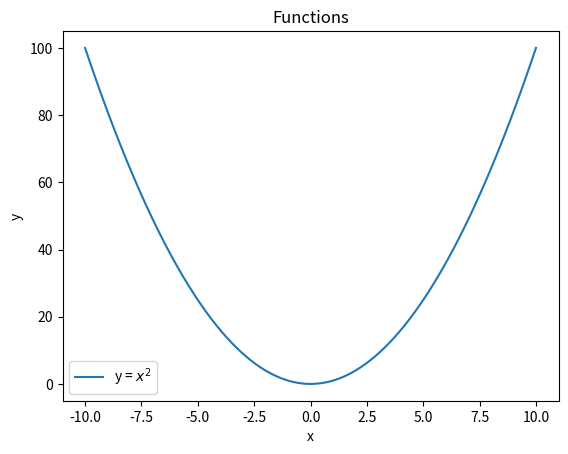
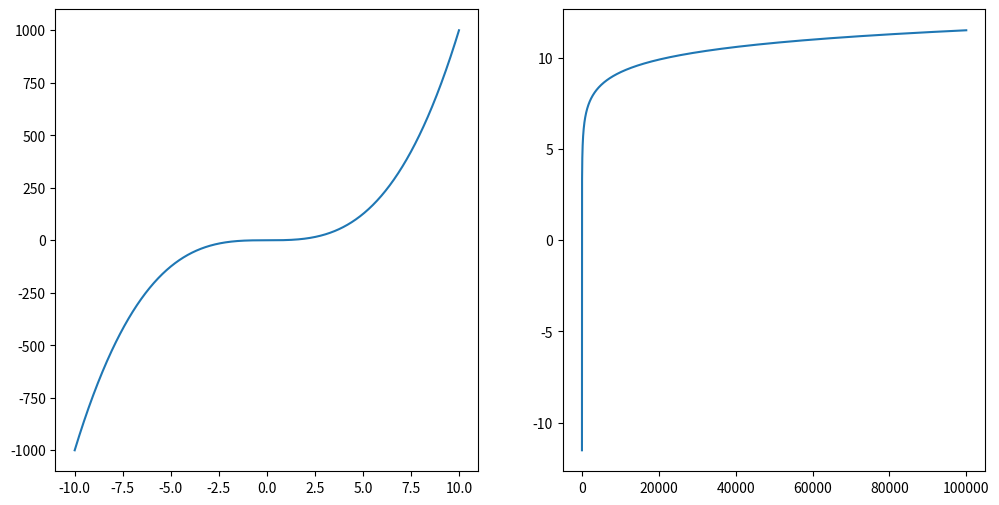
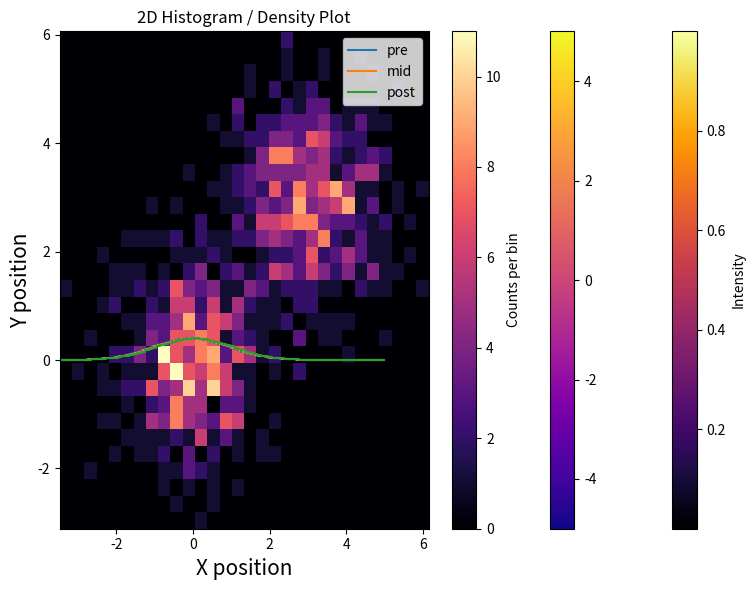
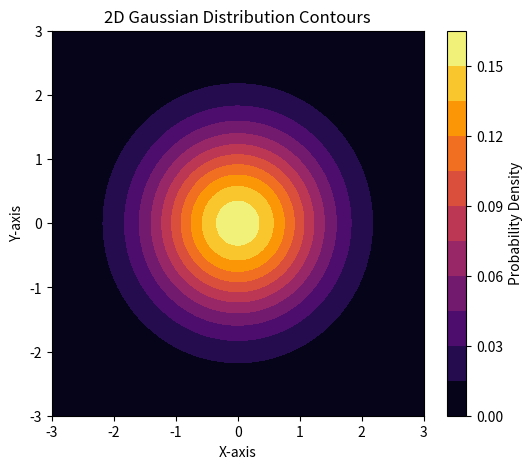
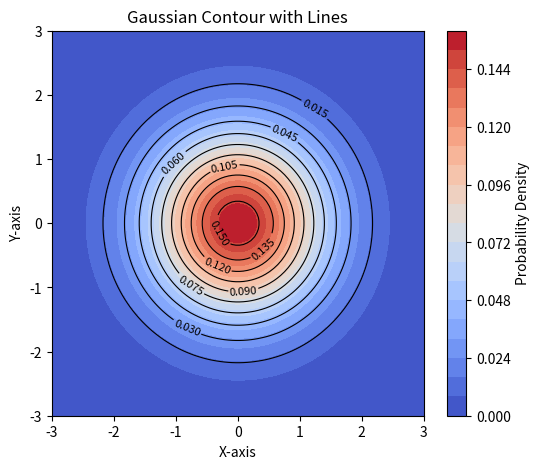

Recreate these plots in Python, in order.
import numpy as np
#now we're going to import matplotlib.pyplot
import matplotlib.pyplot as plt

# Let's make a basic plot as before, but this time using the underlying PyPlot objects.

x = np.linspace(-10, 10, 1000)
y = x**2

# Here we tell PyPlot we want to divide up our figure in some way. It will give us the 
#  corresponding figure and axes objects based on our specifications. We can unpack 
#  these right in line.
fig, ax = plt.subplots()

# Now instead of invoking plt.plot, we're going to work with our axes object directly
# Note that an axes object controls 1 plot, i.e. one x-y plane.
ax.plot(x, y, label = r'y = $x^2$')

# The syntax above looked the same as before but notice how it changed now. This is because
#  we are using the axes object functions, not the PyPlot global functions.
# The main effect is that we add set_ in front of our commands now.
ax.set_xlabel('x')
ax.set_ylabel('y')
ax.set_title('Functions')

# Here we add the legend. Notice, no set_ here
ax.legend()

# When we want to 'show', we'll still use the global PyPlot show
#  which will display all active figures.
plt.show()

fig, axes = plt.subplots(1,2, figsize = (12, 6))

plt.close(fig)

print(type(axes), axes.shape)

x1 = np.linspace(-10, 10, 1000)
x2 = np.logspace(-5, 5, 1000)

y1 = x1**3
y2 = np.log(x2)

# Now we give subplots the number of axes in each dimension
# Since we're going to have multiple axes in one figure, adusting
#  the size of the figure is a good idea
fig, axes = plt.subplots(1,2, figsize = (12, 6))

axes[0].plot(x1, y1)
axes[1].plot(x2, y2)

#Try adding some more customization to these plots.
# 1. A title for each subplot
# 2. A global title
# 3. Axes labels for both subplots
# 4. Change the x limits for just 1 plot
# Challenge: Put the two plots together with a shared y axis


plt.show()

#Your code here

def gaussian(x, mu, sigma):
    return 1/(sigma * np.sqrt(2 * np.pi)) * np.exp(-0.5 * ((x - mu)/sigma)**2)

x = np.linspace(-5, 5, 100)
y = gaussian(x, 0, 1)

fig, ax = plt.subplots(figsize=(8,6), tight_layout=True)
ax.step(x, y, where='pre', label='pre')
ax.step(x, y, where='mid', label='mid')
ax.step(x, y, where='post', label='post')
ax.set_xlabel('x-axis', fontsize = 15)
ax.set_ylabel('y-axis', fontsize = 15)
ax.legend()
plt.show()

# Generate a 2D Gaussian distribution
x = np.linspace(-2, 2, 100)
y = np.linspace(-2, 2, 100)
X, Y = np.meshgrid(x, y)
Z = np.exp(-(X**2 + Y**2))

# Plot using imshow
plt.imshow(Z, extent=[-2, 2, -2, 2], origin='lower', cmap='inferno')
plt.colorbar(label="Intensity")
plt.title("2D Gaussian Distribution")
plt.show()

# To see a list of all the available colormaps
#  you can run this command. You can also go to
#  the PyPlot docs where you'll be able to see
#  how the colormaps look.
plt.colormaps()

# Generate a gradient matrix
data = np.linspace(-10, 10, 200).reshape(20, 10)

# Plot with custom colormap and aspect ratio
plt.imshow(data, cmap='plasma', aspect='auto', vmin=-5, vmax=5)
plt.colorbar()
plt.title("Custom Colormap with Aspect Auto")
plt.show()


x = np.concatenate([np.random.normal(0, 1, 500), np.random.normal(3, 1, 500)])
y = np.concatenate([np.random.normal(0, 1, 500), np.random.normal(3, 1, 500)])

plt.hist2d(x, y, bins=30, cmap='magma')
plt.colorbar(label='Counts per bin')
plt.title("2D Histogram / Density Plot")
plt.xlabel("X position")
plt.ylabel("Y position")
plt.show()

# Define grid
x = np.linspace(-3, 3, 100)
y = np.linspace(-3, 3, 100)
X, Y = np.meshgrid(x, y)

# Define 2D Gaussian function
mu_x, mu_y = 0, 0  # Mean
sigma_x, sigma_y = 1, 1  # Standard deviations
Z = (1 / (2 * np.pi * sigma_x * sigma_y)) * np.exp(
    -((X - mu_x) ** 2 / (2 * sigma_x ** 2) + (Y - mu_y) ** 2 / (2 * sigma_y ** 2))
)

# Plot filled contour
plt.figure(figsize=(6, 5))
contour = plt.contourf(X, Y, Z, levels=10, cmap='inferno')
plt.colorbar(label="Probability Density")
plt.title("2D Gaussian Distribution Contours")
plt.xlabel("X-axis")
plt.ylabel("Y-axis")
plt.show()


plt.figure(figsize=(6, 5))
contour_filled = plt.contourf(X, Y, Z, levels=20, cmap='coolwarm')
contour_lines = plt.contour(X, Y, Z, levels=10, colors='black', linewidths=0.8)
plt.clabel(contour_lines, inline=True, fontsize=8)  # Add labels to contours
plt.colorbar(contour_filled, label="Probability Density")
plt.title("Gaussian Contour with Lines")
plt.xlabel("X-axis")
plt.ylabel("Y-axis")
plt.show()




